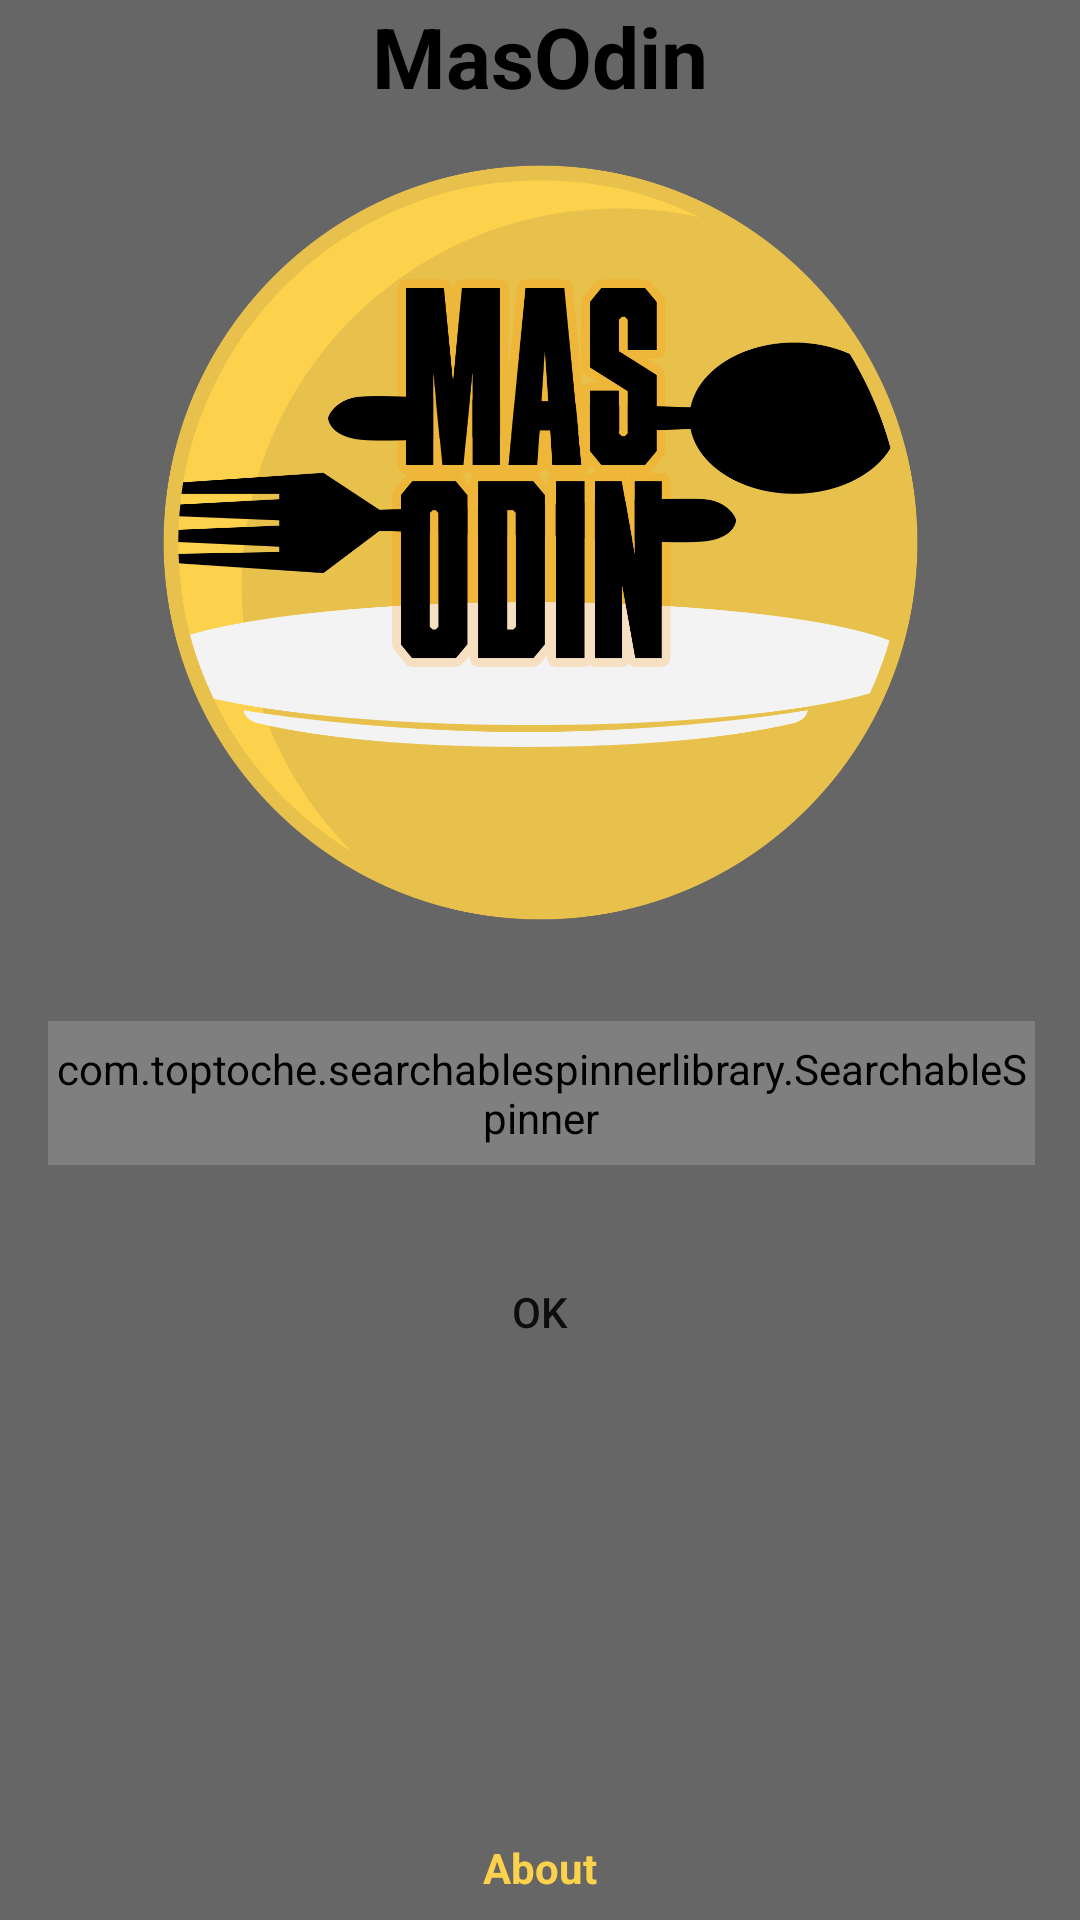

Write the Android layout XML for this screen, with the resource values it uses.
<!-- AndroidManifest.xml: application theme AppTheme -->
<!-- res/layout/activity_main.xml -->
<?xml version="1.0" encoding="utf-8"?>
<androidx.constraintlayout.widget.ConstraintLayout xmlns:android="http://schemas.android.com/apk/res/android"
    xmlns:app="http://schemas.android.com/apk/res-auto"
    xmlns:tools="http://schemas.android.com/tools"
    android:layout_width="match_parent"
    android:layout_height="match_parent"
    android:background="@color/colorGray"
    tools:context=".MainActivity">

    <TextView
        android:id="@+id/textView"
        style="@style/AppHeadingText"
        android:layout_width="0dp"
        android:layout_height="wrap_content"
        android:gravity="center"
        android:text="@string/app_name"
        android:textColor="@color/colorBlack"
        android:textStyle="bold"
        app:layout_constraintEnd_toEndOf="parent"
        app:layout_constraintStart_toStartOf="parent"
        app:layout_constraintTop_toTopOf="parent" />

    <ImageView
        android:id="@+id/ic_logo"
        android:layout_width="255dp"
        android:layout_height="255dp"
        android:layout_gravity="center"
        android:layout_marginStart="78dp"
        android:layout_marginTop="16dp"
        android:layout_marginEnd="78dp"
        android:contentDescription="Logo"
        app:layout_constraintEnd_toEndOf="parent"
        app:layout_constraintStart_toStartOf="parent"
        app:layout_constraintTop_toBottomOf="@+id/textView"
        android:src="@drawable/ic_logo" />

    <com.toptoche.searchablespinnerlibrary.SearchableSpinner
        android:id="@+id/spnResto"
        style="@style/SpinnerBackground"
        android:layout_width="0dp"
        android:layout_height="48dp"
        android:layout_marginStart="16dp"
        android:layout_marginTop="32dp"
        android:layout_marginEnd="15dp"
        app:layout_constraintEnd_toEndOf="parent"
        app:layout_constraintStart_toStartOf="parent"
        app:layout_constraintTop_toBottomOf="@+id/ic_logo" />

    <TextView
        android:id="@+id/about"
        android:layout_width="wrap_content"
        android:layout_height="wrap_content"
        android:layout_gravity="bottom|center"
        android:layout_marginBottom="8dp"
        android:layout_weight="0"
        android:text="About"
        android:textColor="@color/colorPrimary"
        android:textStyle="bold"
        app:layout_constraintBottom_toBottomOf="parent"
        app:layout_constraintEnd_toEndOf="parent"
        app:layout_constraintHorizontal_bias="0.5"
        app:layout_constraintStart_toStartOf="parent" />

    <Button
        android:id="@+id/btn_ok"
        android:layout_width="wrap_content"
        android:layout_height="wrap_content"
        android:layout_marginTop="25dp"
        android:background="@drawable/bg_btn"
        android:text="ok"
        app:layout_constraintEnd_toEndOf="parent"
        app:layout_constraintStart_toStartOf="parent"
        app:layout_constraintTop_toBottomOf="@+id/spnResto" />

</androidx.constraintlayout.widget.ConstraintLayout>
<!-- resources referenced by this layout -->
<resources>
  <color name="colorBlack">#000000</color>
  <color name="colorGray">#666666</color>
  <color name="colorPrimary">#fcd14c</color>
  <!-- drawable ic_logo: png bitmap (drawable-v24, 166148 bytes) -->
  <string name="app_name">MasOdin</string>
  <style name="AppHeadingText">
          <item name="android:textSize">28dp</item>
          <item name="android:textStyle">bold</item>
          <item name="android:textColor">@color/colorWhite</item>
      </style>
  <style name="SpinnerBackground" parent="android:Widget.Material.Spinner">
          <item name="android:background">@drawable/bg_spinner</item>
      </style>
  <style name="AppTheme" parent="Theme.AppCompat.Light.NoActionBar">
          
          <item name="colorPrimary">@color/colorPrimary</item>
          <item name="colorPrimaryDark">@color/colorPrimaryDark</item>
          <item name="colorAccent">@color/colorAccent</item>
      </style>
  <color name="colorWhite">#ffffff</color>
  <!-- drawable bg_spinner (drawable-v24) -->
  <?xml version="1.0" encoding="utf-8"?>
  <selector xmlns:android="http://schemas.android.com/apk/res/android">
      <item>
          <layer-list>
              <item>
                  <shape xmlns:android="http://schemas.android.com/apk/res/android">
                      <solid android:color="@color/colorWhite"/>
                      <corners android:radius="32dp"/>
                  </shape>
              </item>
          </layer-list>
      </item>
  </selector>
  <color name="colorPrimaryDark">#e8c14d</color>
  <color name="colorAccent">#e8c14d</color>
</resources>
